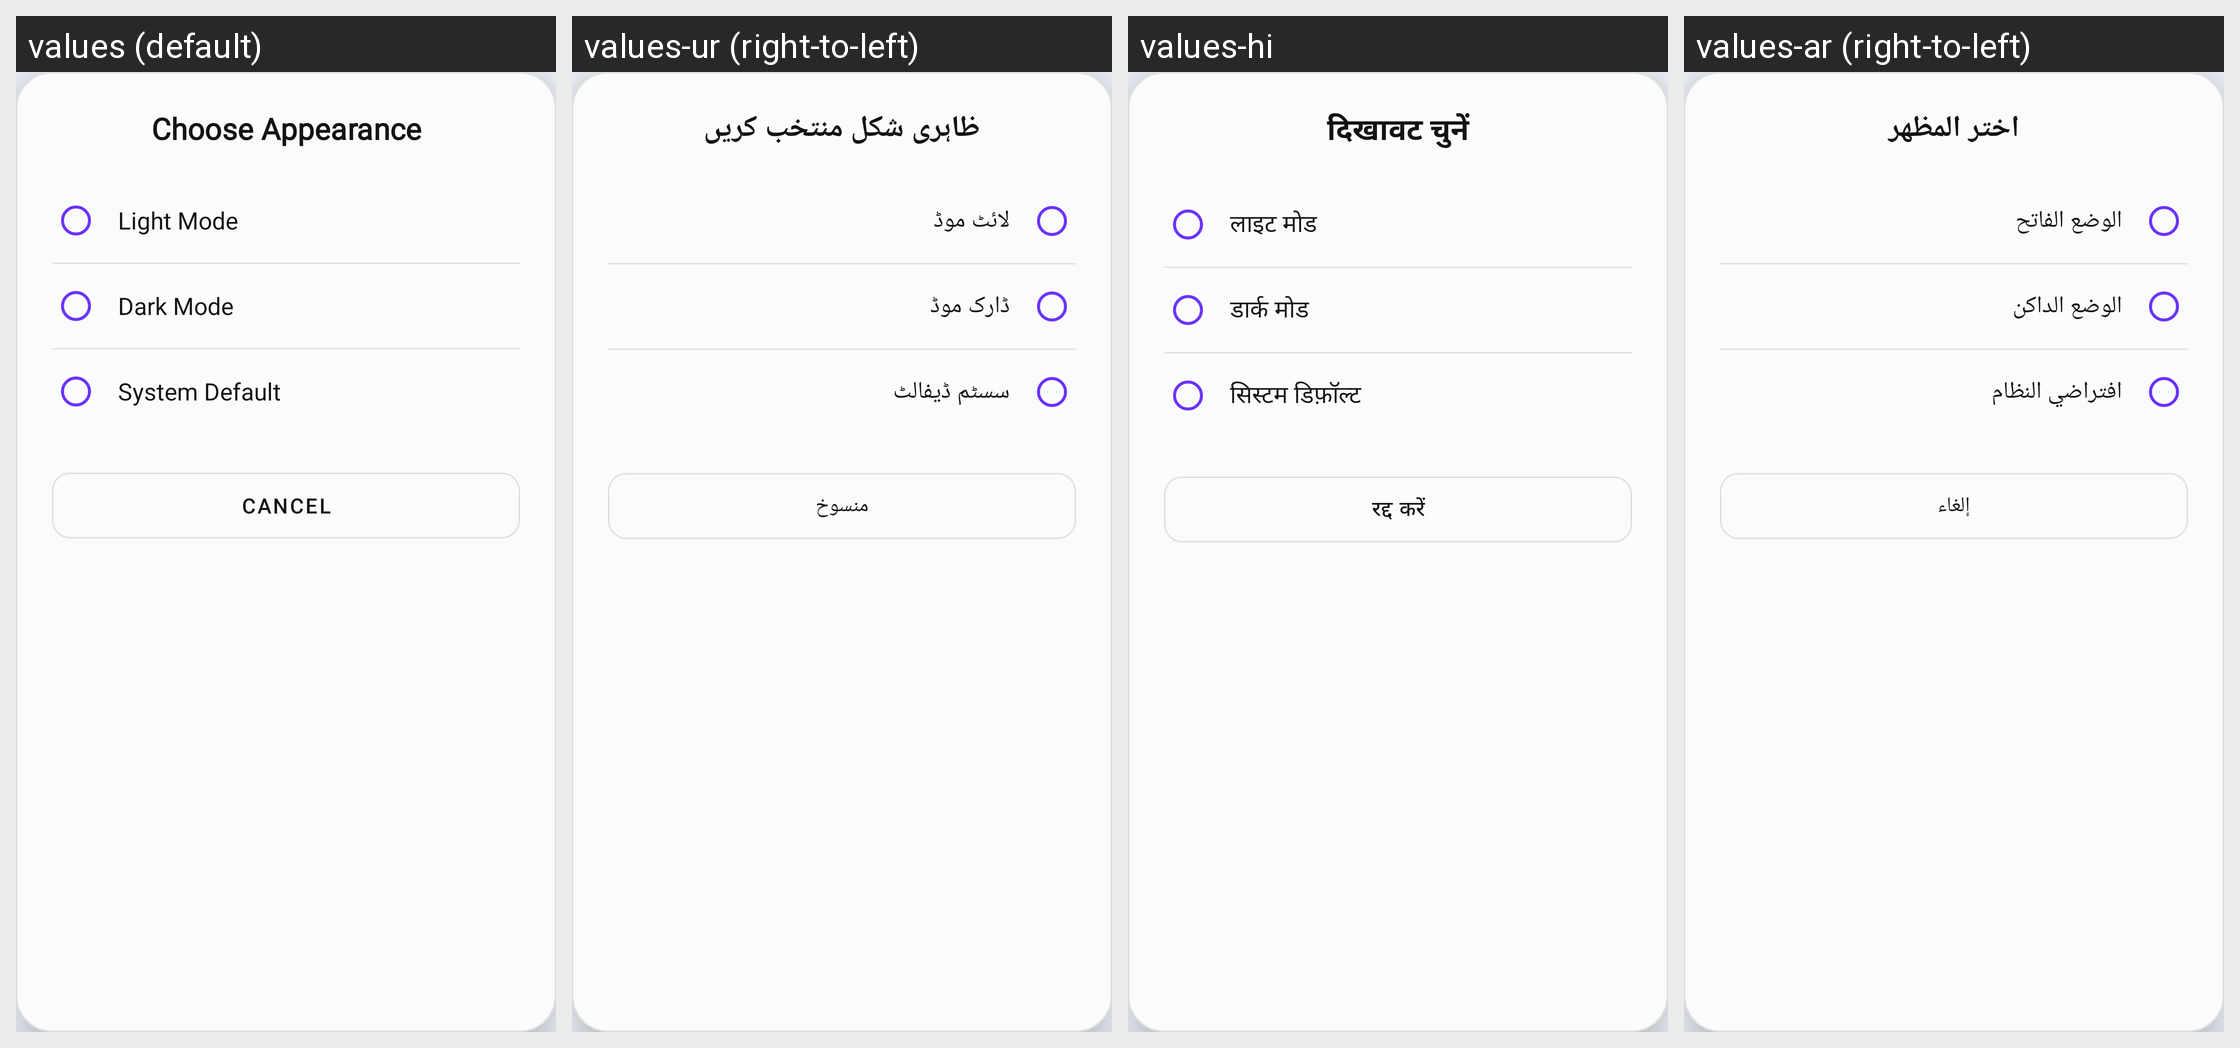

Locale-by-locale string values for the Android screen shown in this grid:
Android screen res/layout/dialog_theme_selection.xml rendered under 4 locales, left to right: values (default), values-ur (right-to-left), values-hi, values-ar (right-to-left). Device: Nexus 5 (rendered at 1080×1920; each locale shown at half size, 540×960, under a caption strip naming it); theme Theme.Learnify.
Other locales in the repository, not shown: values-es.
Strings drawn on this screen, with the default value and each locale's value (text and hints the layout hard-codes, and strings that could not be matched under every locale, appear in the picture but are not listed):

choose_appearance
  values: Choose Appearance
  values-ur: ظاہری شکل منتخب کریں
  values-hi: दिखावट चुनें
  values-ar: اختر المظهر

light_mode
  values: Light Mode
  values-ur: لائٹ موڈ
  values-hi: लाइट मोड
  values-ar: الوضع الفاتح

dark_mode
  values: Dark Mode
  values-ur: ڈارک موڈ
  values-hi: डार्क मोड
  values-ar: الوضع الداكن

system_default
  values: System Default
  values-ur: سسٹم ڈیفالٹ
  values-hi: सिस्टम डिफ़ॉल्ट
  values-ar: افتراضي النظام

cancel
  values: Cancel
  values-ur: منسوخ
  values-hi: रद्द करें
  values-ar: إلغاء
